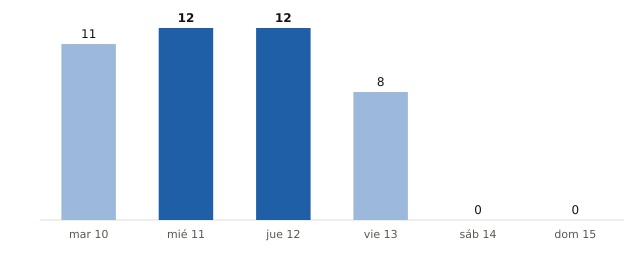

Values plotted in this chart, from the file beside it:
fecha, municipios_prob_90_o_mas
2026-11-10, 11
2026-11-11, 12
2026-11-12, 12
2026-11-13, 8
2026-11-14, 0
2026-11-15, 0
